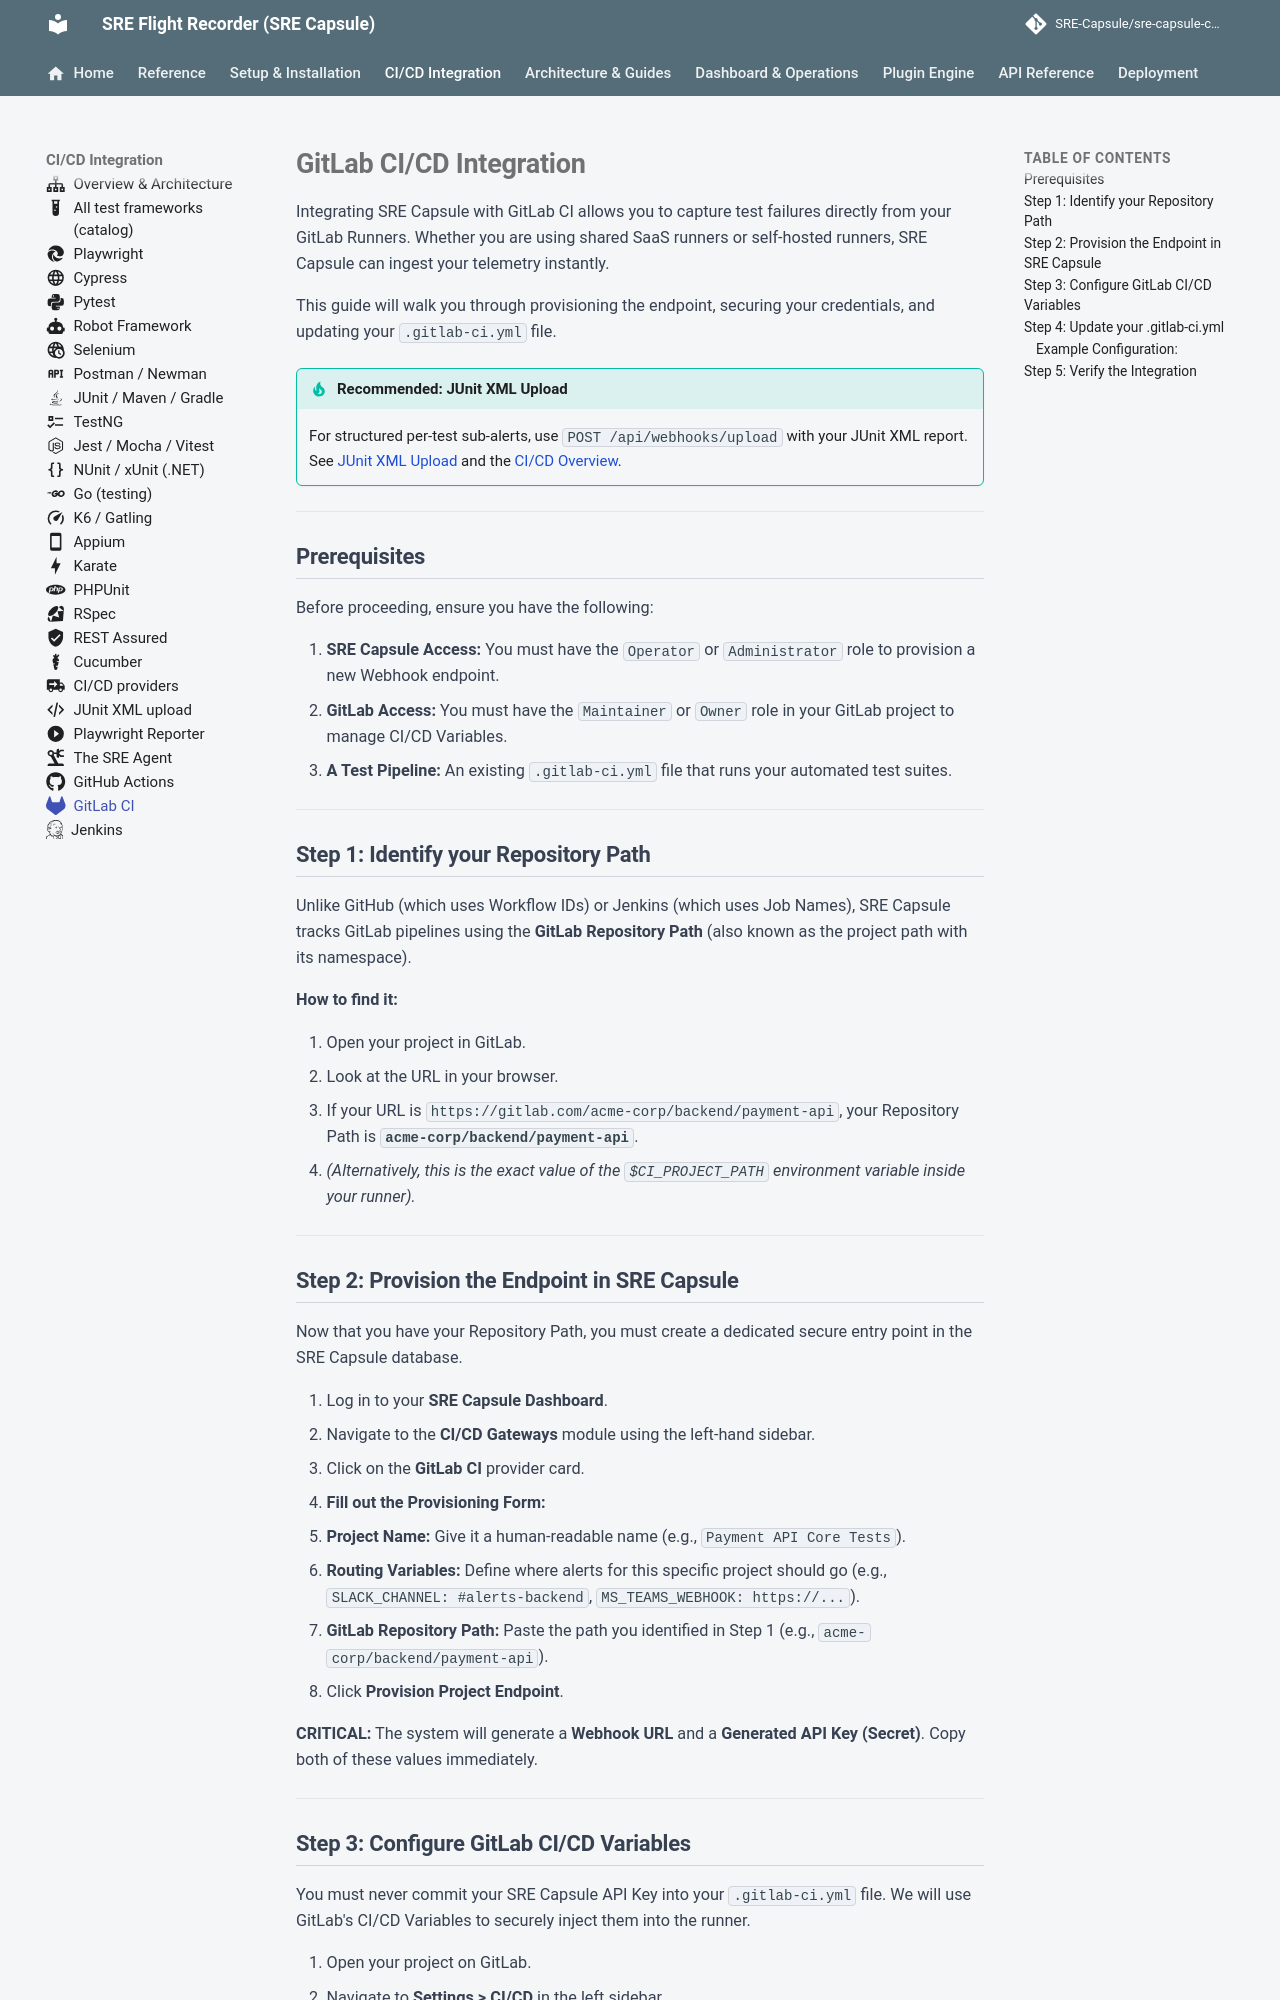

repository: Ashraf-Khabar/qa-capsule · page: integration/gitlab/index.html · generator: mkdocs

---
icon: fontawesome/brands/gitlab
---

# GitLab CI/CD Integration

Integrating SRE Capsule with GitLab CI allows you to capture test failures directly from your GitLab Runners. Whether you are using shared SaaS runners or self-hosted runners, SRE Capsule can ingest your telemetry instantly.

This guide will walk you through provisioning the endpoint, securing your credentials, and updating your `.gitlab-ci.yml` file.

!!! tip "Recommended: JUnit XML Upload"
    For structured per-test sub-alerts, use `POST /api/webhooks/upload` with your JUnit XML report.
    See [JUnit XML Upload](junit-xml-upload.md) and the [CI/CD Overview](cicd-overview.md).

---

## Prerequisites

Before proceeding, ensure you have the following:

1. **SRE Capsule Access:** You must have the `Operator` or `Administrator` role to provision a new Webhook endpoint.
2. **GitLab Access:** You must have the `Maintainer` or `Owner` role in your GitLab project to manage CI/CD Variables.
3. **A Test Pipeline:** An existing `.gitlab-ci.yml` file that runs your automated test suites.

---

## Step 1: Identify your Repository Path

Unlike GitHub (which uses Workflow IDs) or Jenkins (which uses Job Names), SRE Capsule tracks GitLab pipelines using the **GitLab Repository Path** (also known as the project path with its namespace).

**How to find it:**

1. Open your project in GitLab.
2. Look at the URL in your browser. 
3. If your URL is `https://gitlab.com/acme-corp/backend/payment-api`, your Repository Path is **`acme-corp/backend/payment-api`**.
4. *(Alternatively, this is the exact value of the `$CI_PROJECT_PATH` environment variable inside your runner).*

---

## Step 2: Provision the Endpoint in SRE Capsule

Now that you have your Repository Path, you must create a dedicated secure entry point in the SRE Capsule database.

1. Log in to your **SRE Capsule Dashboard**.
2. Navigate to the **CI/CD Gateways** module using the left-hand sidebar.
3. Click on the **GitLab CI** provider card.
4. **Fill out the Provisioning Form:**
   * **Project Name:** Give it a human-readable name (e.g., `Payment API Core Tests`).
   * **Routing Variables:** Define where alerts for this specific project should go (e.g., `SLACK_CHANNEL: #alerts-backend`, `MS_TEAMS_WEBHOOK: https://...`).
   * **GitLab Repository Path:** Paste the path you identified in Step 1 (e.g., `acme-corp/backend/payment-api`).
5. Click **Provision Project Endpoint**.

**CRITICAL:** The system will generate a **Webhook URL** and a **Generated API Key (Secret)**. Copy both of these values immediately.

---
